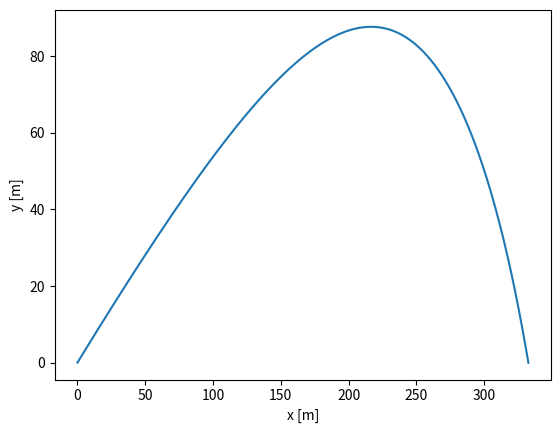
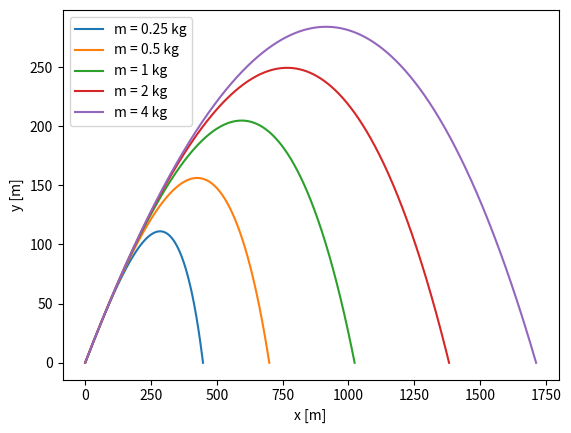

The matplotlib source for these figures, in order:
# start from Example 8.5 program odesim.py
import numpy as np
import matplotlib.pyplot as plt

planet = "m"

# constants
g     = 9.81	# m s^-2
m     = 1.0	# kg
rho   = 1.22	# kg m^-3
C     = 0.47	# unitless
R     = 0.08    # m
h     = 0.001   # seconds
theta = 30.0*(np.pi/180) # radians
v0    = 100.0	# m s^-1
const = (rho*C*np.pi*R**2)/(2.0*m)

if planet == "m":
  g = 3.71 # m s^-2
  rho = .20 # kg m^-3

# define the equations of motion
def f(r,const):
    x   = r[0]
    y   = r[1]
    vx  = r[2]
    vy  = r[3]
    fx  = vx
    fy  = vy
    fvx = -const*vx*np.sqrt(vx**2+vy**2)
    fvy = -g-const*vy*np.sqrt(vx**2+vy**2)
    return np.array([fx,fy,fvx,fvy],float)

# containers for output
r = np.array([0.0,0.0,v0*np.cos(theta),v0*np.sin(theta)],float)
xpoints = []
ypoints = []

# use fourth-order Runge-Kutta
while r[1]>=0:
    k1 = h*f(r,const)
    k2 = h*f(r+0.5*k1,const)
    k3 = h*f(r+0.5*k2,const)
    k4 = h*f(r+k3,const)
    r += (k1+2*k2+2*k3+k4)/6
    xpoints.append(r[0])
    ypoints.append(r[1])

# make plot for part (b)
p1 = plt.figure(1)
plt.plot(xpoints,ypoints)
plt.xlabel("x [m]")
plt.ylabel('y [m]')
p1.show()

# try different values of m
p2 = plt.figure(2)
for m in [0.25,0.5,1,2,4]:
    const = (rho*C*np.pi*R**2)/(2.0*m)
    r = np.array([0.0,0.0,v0*np.cos(theta),v0*np.sin(theta)],float)
    xpoints = []
    ypoints = []

    # use fourth-order Runge-Kutta
    while r[1]>=0:
        k1 = h*f(r,const)
        k2 = h*f(r+0.5*k1,const)
        k3 = h*f(r+0.5*k2,const)
        k4 = h*f(r+k3,const)
        r += (k1+2*k2+2*k3+k4)/6
        xpoints.append(r[0])
        ypoints.append(r[1])

    plt.plot(xpoints,ypoints,label='m = '+str(m)+' kg')

plt.xlabel("x [m]")
plt.ylabel('y [m]')
plt.legend()
plt.show()
